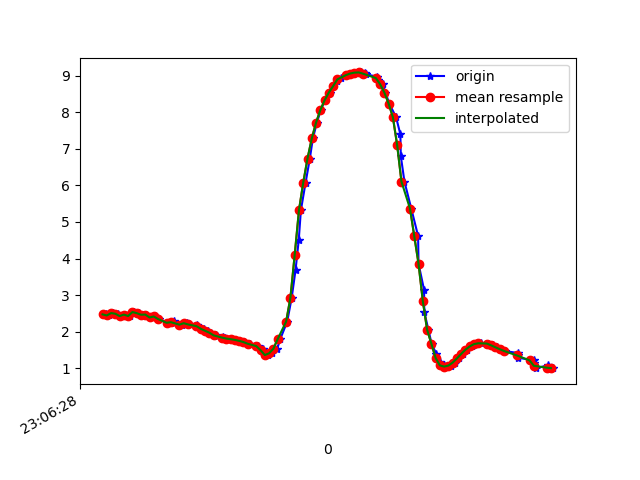

The table this chart was drawn from, first rows:
1617836789057, 532432613843748, 2.4748445, -5.404911, 7.7911553
1617836789072, 532432633074518, 2.445, -5.384, 7.815
1617836789091, 532432652305288, 2.51, -5.505, 7.709
1617836789111, 532432671536058, 2.491, -5.454, 7.752
1617836789137, 532432690766828, 2.428, -5.579, 7.682
1617836789158, 532432709997598, 2.468, -5.52, 7.712
1617836789167, 532432729228368, 2.43, -5.515, 7.728
1617836789187, 532432748459138, 2.538, -5.52, 7.69
1617836789210, 532432767689908, 2.509, -5.464, 7.739
1617836789230, 532432786920678, 2.464, -5.577, 7.673
1617836789243, 532432806151448, 2.47, -5.543, 7.695
1617836789263, 532432825382218, 2.39, -5.582, 7.693
1617836789284, 532432844612988, 2.417, -5.705, 7.593
1617836789305, 532432863843758, 2.347, -5.712, 7.609
1617836789342, 532432883074528, 2.244, -5.824, 7.555
1617836789374, 532432902305298, 2.289, -5.893, 7.488
1617836789377, 532432921536068, 2.234, -5.924, 7.48
1617836789413, 532432940766838, 2.175, -6.105, 7.351
1617836789415, 532432959997608, 2.212, -6.123, 7.325
1617836789436, 532432979228378, 2.233, -6.115, 7.325
1617836789445, 532432998459148, 2.201, -6.086, 7.359
1617836789481, 532433017689918, 2.173, -6.034, 7.41
1617836789484, 532433036920688, 2.132, -5.995, 7.453
1617836789513, 532433056151458, 2.08, -5.98, 7.48
1617836789532, 532433075382228, 2.027, -5.98, 7.495
1617836789541, 532433094612998, 1.974, -5.986, 7.504
1617836789572, 532433113843768, 1.921, -6.01, 7.498
1617836789575, 532433133074538, 1.881, -6.077, 7.455
1617836789606, 532433152305308, 1.849, -6.171, 7.385
1617836789613, 532433171536078, 1.828, -6.256, 7.318
1617836789636, 532433190766848, 1.813, -6.318, 7.269
1617836789646, 532433209997618, 1.796, -6.362, 7.235
1617836789662, 532433229228388, 1.777, -6.399, 7.207
1617836789681, 532433248459158, 1.751, -6.416, 7.198
1617836789701, 532433267689928, 1.718, -6.42, 7.202
1617836789730, 532433286920698, 1.671, -6.429, 7.205
1617836789767, 532433306151468, 1.608, -6.461, 7.191
1617836789790, 532433325382238, 1.536, -6.51, 7.163
1617836789792, 532433344613008, 1.457, -6.561, 7.133
1617836789807, 532433363843778, 1.375, -6.647, 7.068
1617836789815, 532433383074548, 1.352, -6.813, 6.914
1617836789834, 532433402305318, 1.411, -6.957, 6.756
1617836789858, 532433421536088, 1.535, -6.959, 6.727
1617836789872, 532433440766858, 1.794, -6.871, 6.753
1617836789905, 532433459997628, 2.279, -6.682, 6.797
1617836789926, 532433479228398, 2.932, -6.238, 6.966
1617836789944, 532433498459168, 3.688, -5.526, 7.204
1617836789959, 532433517689938, 4.51, -4.682, 7.333
1617836789969, 532433536920708, 5.322, -3.828, 7.285
1617836789991, 532433556151478, 6.074, -3.041, 7.063
1617836790011, 532433575382248, 6.735, -2.309, 6.734
1617836790025, 532433594613018, 7.283, -1.61, 6.357
1617836790044, 532433613843788, 7.715, -0.9606, 5.966
1617836790062, 532433633074558, 8.056, -0.4053, 5.566
1617836790082, 532433652305328, 8.325, 0.02296, 5.171
1617836790105, 532433671536098, 8.538, 0.3303, 4.799
1617836790121, 532433690766868, 8.713, 0.5684, 4.45
1617836790140, 532433709997638, 8.849, 0.7881, 4.136
1617836790159, 532433729228408, 8.947, 1.017, 3.868
1617836790183, 532433748459178, 9.014, 1.256, 3.635
1617836790202, 532433767689948, 9.058, 1.466, 3.441
... 49 more rows
